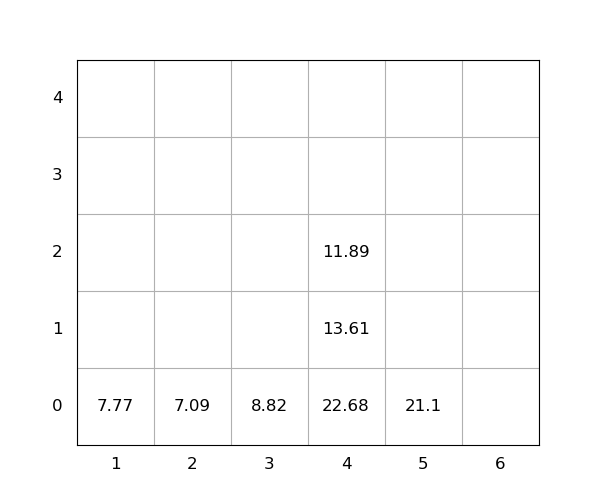

Values plotted in this chart, from the file beside it:
idx, loc_x, loc_y, loc_z, weight, seq, emerg, reloc, size(ft)
1, 5, 0, 0, 21.1, 0, 0, 0, 20
2, 4, 0, 0, 22.68, 0, 0, 1.0, 20
3, 4, 0, 1, 13.61, 0, 0, 1.0, 20
4, 4, 0, 2, 11.89, 0, 0, 1.0, 20
5, 2, 0, 0, 7.09, 1, 0, 0, 20
6, 1, 0, 0, 7.77, 2, 0, 0, 20
7, 3, 0, 0, 8.82, 3, 0, 0, 20
